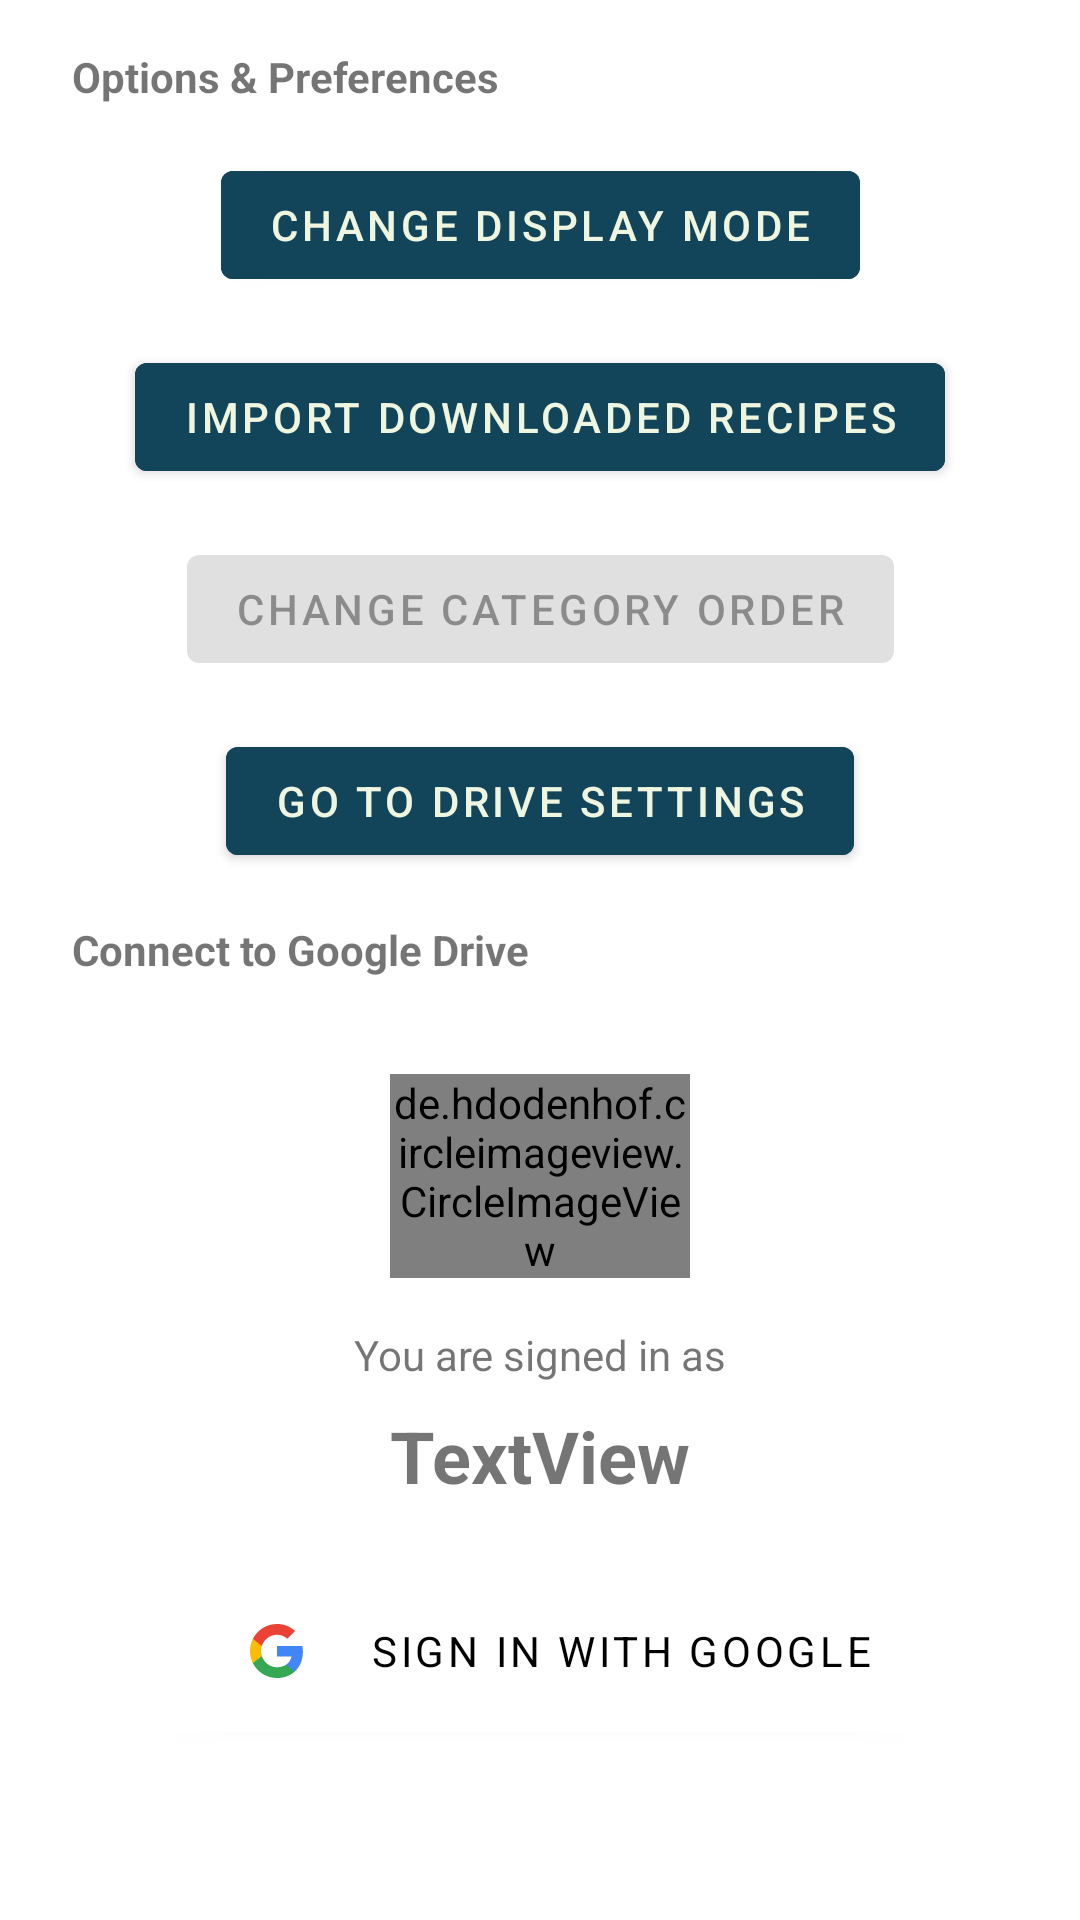

Android layout source for this screen:
<!-- AndroidManifest.xml: application theme Theme.RecipeBook -->
<!-- res/layout/activity_settings.xml -->
<?xml version="1.0" encoding="utf-8"?>
<androidx.constraintlayout.widget.ConstraintLayout xmlns:android="http://schemas.android.com/apk/res/android"
    xmlns:app="http://schemas.android.com/apk/res-auto"
    xmlns:tools="http://schemas.android.com/tools"
    android:layout_width="match_parent"
    android:layout_height="match_parent"
    android:paddingBottom="48dp"
    tools:context=".SettingsActivity">

    <TextView
        android:id="@+id/settings_header_toggle"
        android:layout_width="wrap_content"
        android:layout_height="wrap_content"
        android:layout_marginStart="24dp"
        android:layout_marginTop="16dp"
        android:text="@string/toggle_preferences_header"
        android:textStyle="bold"
        app:layout_constraintStart_toStartOf="parent"
        app:layout_constraintTop_toTopOf="parent" />

    <com.google.android.material.button.MaterialButton
        android:id="@+id/change_display_mode"
        android:layout_width="wrap_content"
        android:layout_height="wrap_content"
        android:layout_marginTop="16dp"
        android:backgroundTint="@color/secondary"
        android:text="@string/option_change_display_mode_text"
        app:layout_constraintEnd_toEndOf="parent"
        app:layout_constraintStart_toStartOf="parent"
        app:layout_constraintTop_toBottomOf="@+id/settings_header_toggle" />

    <com.google.android.material.button.MaterialButton
        android:id="@+id/import_downloaded_files_btn"
        android:layout_width="wrap_content"
        android:layout_height="wrap_content"
        android:layout_marginTop="16dp"
        android:backgroundTint="@color/secondary"
        android:text="@string/option_import_downloaded_text"
        app:layout_constraintEnd_toEndOf="parent"
        app:layout_constraintStart_toStartOf="parent"
        app:layout_constraintTop_toBottomOf="@+id/change_display_mode" />

    <com.google.android.material.button.MaterialButton
        android:id="@+id/change_category_order_btn"
        android:layout_width="wrap_content"
        android:layout_height="wrap_content"
        android:layout_marginTop="16dp"
        android:enabled="false"
        android:text="@string/change_category_order_text"
        app:layout_constraintEnd_toEndOf="parent"
        app:layout_constraintStart_toStartOf="parent"
        app:layout_constraintTop_toBottomOf="@+id/import_downloaded_files_btn" />

    <com.google.android.material.button.MaterialButton
        android:id="@+id/go_to_drive_settings_btn"
        android:layout_width="wrap_content"
        android:layout_height="wrap_content"
        android:layout_marginTop="16dp"
        android:backgroundTint="@color/secondary"
        android:text="@string/options_go_to_drive_settings"
        app:layout_constraintEnd_toEndOf="parent"
        app:layout_constraintStart_toStartOf="parent"
        app:layout_constraintTop_toBottomOf="@+id/change_category_order_btn" />

    <TextView
        android:id="@+id/settings_header_signin"
        android:layout_width="wrap_content"
        android:layout_height="wrap_content"
        android:layout_marginStart="24dp"
        android:layout_marginTop="16dp"
        android:text="@string/google_sign_in_header"
        android:textStyle="bold"
        app:layout_constraintStart_toStartOf="parent"
        app:layout_constraintTop_toBottomOf="@+id/go_to_drive_settings_btn" />

    <de.hdodenhof.circleimageview.CircleImageView
        android:id="@+id/google_account_image"
        android:layout_width="wrap_content"
        android:layout_height="wrap_content"
        android:layout_gravity="center"
        android:layout_marginTop="32dp"
        android:src="@drawable/ic_google_g_logo"
        app:layout_constraintEnd_toEndOf="parent"
        app:layout_constraintHeight_max="100dp"
        app:layout_constraintStart_toStartOf="parent"
        app:layout_constraintTop_toBottomOf="@+id/settings_header_signin"
        app:layout_constraintWidth_max="100dp" />

    <com.google.android.material.button.MaterialButton
        android:id="@+id/google_sign_in_button"
        android:layout_width="wrap_content"
        android:layout_height="wrap_content"
        android:layout_marginTop="16dp"
        android:backgroundTint="@color/white"
        android:drawableLeft="@drawable/ic_google_g_logo"
        android:fontFamily="sans-serif"
        android:text="@string/google_sign_in_button"
        android:textColor="@color/black"
        app:layout_constraintEnd_toEndOf="parent"
        app:layout_constraintStart_toStartOf="parent"
        app:layout_constraintTop_toBottomOf="@+id/google_user_name" />

    <TextView
        android:id="@+id/google_user_name"
        android:layout_width="wrap_content"
        android:layout_height="wrap_content"
        android:layout_marginTop="8dp"
        android:text="TextView"
        android:textSize="24sp"
        android:textStyle="bold"
        app:layout_constraintEnd_toEndOf="parent"
        app:layout_constraintStart_toStartOf="parent"
        app:layout_constraintTop_toBottomOf="@+id/sign_in_descriptor" />

    <TextView
        android:id="@+id/sign_in_descriptor"
        android:layout_width="wrap_content"
        android:layout_height="wrap_content"
        android:layout_marginTop="16dp"
        android:text="@string/google_sign_in_descriptor"
        app:layout_constraintEnd_toEndOf="parent"
        app:layout_constraintStart_toStartOf="parent"
        app:layout_constraintTop_toBottomOf="@+id/google_account_image" />

</androidx.constraintlayout.widget.ConstraintLayout>
<!-- resources referenced by this layout -->
<resources>
  <color name="black">#F000</color>
  <color name="secondary">#FF124559</color>
  <color name="white">#FFFF</color>
  <string name="change_category_order_text">Change Category Order</string>
  <string name="google_sign_in_button">SIGN IN WITH GOOGLE</string>
  <string name="google_sign_in_descriptor">You are signed in as</string>
  <string name="google_sign_in_header">Connect to Google Drive</string>
  <string name="option_change_display_mode_text">Change Display Mode</string>
  <string name="option_import_downloaded_text">Import Downloaded Recipes</string>
  <string name="options_go_to_drive_settings">Go to Drive Settings</string>
  <string name="toggle_preferences_header">Options &amp; Preferences</string>
  <style name="Theme.RecipeBook" parent="Theme.MaterialComponents.DayNight.DarkActionBar">
          
          <item name="colorPrimary">@color/primary</item>
          <item name="colorPrimaryDark">@color/primary</item>
  
          <item name="colorAccent">@color/tertiary</item>
  
          <item name="colorPrimaryVariant">@color/secondary</item>
          <item name="colorOnPrimary">@color/background</item>
          
          <item name="colorSecondary">@color/tertiary</item>
          <item name="colorSecondaryVariant">@color/highlight</item>
          <item name="colorOnSecondary">@color/background</item>
          
          <item name="android:statusBarColor">@color/primary</item>
          
          <item name="android:actionMenuTextColor">@color/white</item>
          <item name="checkboxStyle">@style/Widget.App.CheckBox</item>
          <item name="android:actionButtonStyle">@style/ActionButton</item>
          <item name="android:windowOptOutEdgeToEdgeEnforcement" tools:targetApi="35">true</item>
      </style>
  <color name="primary">#FF01161E</color>
  <color name="tertiary">#FF598392</color>
  <color name="background">#FFEFF6E0</color>
  <color name="highlight">#FFAEC3B0</color>
  <style name="Widget.App.CheckBox" parent="Widget.MaterialComponents.CompoundButton.CheckBox">
          <item name="buttonTint">@color/button_tint_search_bar</item>
          <item name="android:textColor">@color/white</item>
          <item name="android:textSize">16sp</item>
          <item name="android:layout_height">wrap_content</item>
      </style>
  <style name="ActionButton" parent="@android:style/Widget.ActionButton">
          <item name="android:drawablePadding">4dp</item>
      </style>
</resources>
